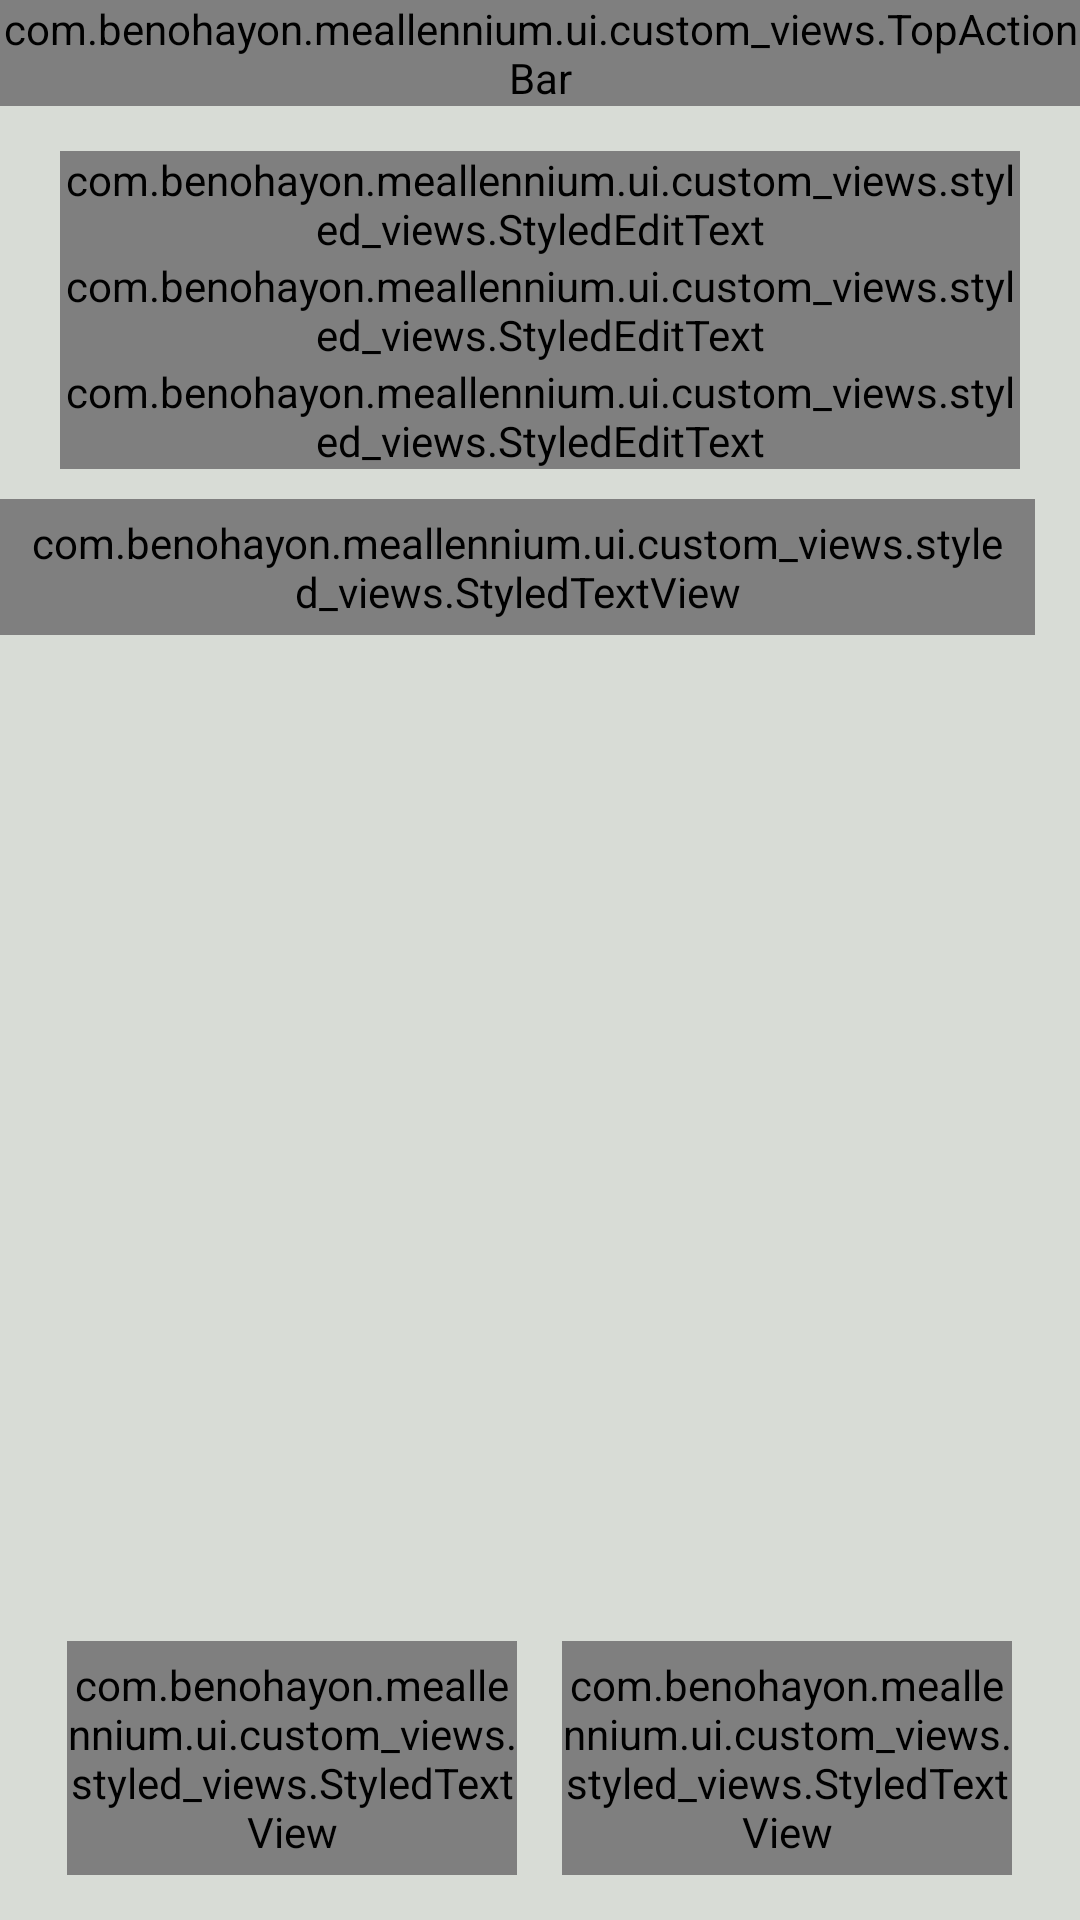

The Android layout XML behind this screen, and the referenced resources:
<!-- AndroidManifest.xml: application theme AppTheme -->
<!-- res/layout/activity_add_post.xml -->
<?xml version="1.0" encoding="utf-8"?>
<FrameLayout xmlns:android="http://schemas.android.com/apk/res/android"
    xmlns:tools="http://schemas.android.com/tools"
    android:layout_width="match_parent"
    android:layout_height="match_parent"
    android:background="@color/lightGrey"
    tools:context=".ui.activities.AddPostActivity">

    <RelativeLayout
        android:layout_width="match_parent"
        android:layout_height="match_parent">

        <com.benohayon.meallennium.ui.custom_views.TopActionBar
            android:id="@+id/addPostActivityAppBar"
            android:layout_width="match_parent"
            android:layout_height="wrap_content"
            android:layout_alignParentTop="true" />

        <FrameLayout
            android:layout_width="match_parent"
            android:layout_height="match_parent"
            android:layout_above="@+id/addPostActivityBottomButtonsFrame"
            android:layout_below="@+id/addPostActivityPictureCaptureButtonsFrame"
            android:layout_centerHorizontal="true"
            android:layout_margin="15dp">

            <ImageView
                android:id="@+id/addPostActivityImageContainer"
                android:layout_width="match_parent"
                android:layout_height="match_parent"
                android:src="@drawable/meallennium_splash"
                android:background="@color/brilliantSilver"/>

        </FrameLayout>

        <LinearLayout
            android:id="@+id/addPostActivityPostDetailsInputFrame"
            android:layout_width="match_parent"
            android:layout_height="wrap_content"
            android:layout_below="@+id/addPostActivityAppBar"
            android:layout_marginStart="20dp"
            android:layout_marginTop="15dp"
            android:layout_marginEnd="20dp"
            android:orientation="vertical">

            <com.google.android.material.textfield.TextInputLayout
                android:layout_width="match_parent"
                android:layout_height="wrap_content">

                <com.benohayon.meallennium.ui.custom_views.styled_views.StyledEditText
                    android:id="@+id/addPostActivityPostTitleEditText"
                    android:layout_width="match_parent"
                    android:layout_height="match_parent"
                    android:hint="@string/add_post_activity_post_title_edit_text_hint"
                    android:inputType="text"
                    android:lines="1" />

            </com.google.android.material.textfield.TextInputLayout>

            <com.google.android.material.textfield.TextInputLayout
                android:layout_width="match_parent"
                android:layout_height="wrap_content">

                <com.benohayon.meallennium.ui.custom_views.styled_views.StyledEditText
                    android:id="@+id/addPostActivityPostSummeryEditText"
                    android:layout_width="match_parent"
                    android:layout_height="match_parent"
                    android:hint="@string/add_post_activity_post_summery_edit_text_hint"
                    android:inputType="text"
                    android:lines="1" />

            </com.google.android.material.textfield.TextInputLayout>

            <com.google.android.material.textfield.TextInputLayout
                android:layout_width="match_parent"
                android:layout_height="wrap_content">

                <com.benohayon.meallennium.ui.custom_views.styled_views.StyledEditText
                    android:id="@+id/addPostActivityPostDescriptionEditText"
                    android:layout_width="match_parent"
                    android:layout_height="match_parent"
                    android:hint="@string/add_post_activity_post_description_edit_text_hint"
                    android:inputType="text|textImeMultiLine" />

            </com.google.android.material.textfield.TextInputLayout>

        </LinearLayout>

        <LinearLayout
            android:id="@+id/addPostActivityPictureCaptureButtonsFrame"
            android:layout_width="wrap_content"
            android:layout_height="wrap_content"
            android:layout_below="@+id/addPostActivityPostDetailsInputFrame"
            android:layout_centerHorizontal="true"
            android:layout_marginTop="10dp"
            android:orientation="horizontal">

            <com.benohayon.meallennium.ui.custom_views.styled_views.StyledTextView
                android:id="@+id/addPostActivityTakePictureButton"
                style="@style/buttonStyle"
                android:layout_width="wrap_content"
                android:layout_height="wrap_content"
                android:layout_marginEnd="15dp"
                android:paddingStart="10dp"
                android:paddingTop="5dp"
                android:paddingEnd="10dp"
                android:paddingBottom="5dp"
                android:text="@string/add_post_activity_take_picture_button_text" />

            <com.benohayon.meallennium.ui.custom_views.styled_views.StyledTextView
                android:id="@+id/addPostActivityPickFromGalleryButton"
                style="@style/buttonStyle"
                android:layout_width="wrap_content"
                android:layout_height="wrap_content"
                android:paddingStart="10dp"
                android:paddingTop="5dp"
                android:paddingEnd="10dp"
                android:paddingBottom="5dp"
                android:text="@string/add_post_activity_pick_from_gallery_button_text" />

        </LinearLayout>

        <LinearLayout
            android:id="@+id/addPostActivityBottomButtonsFrame"
            android:layout_width="wrap_content"
            android:layout_height="wrap_content"
            android:layout_alignParentBottom="true"
            android:layout_centerHorizontal="true"
            android:layout_gravity="center"
            android:layout_marginBottom="15dp"
            android:orientation="horizontal">

            <com.benohayon.meallennium.ui.custom_views.styled_views.StyledTextView
                android:id="@+id/addPostActivityCreateButton"
                style="@style/buttonStyle"
                android:layout_width="150dp"
                android:layout_height="wrap_content"
                android:layout_marginEnd="15dp"
                android:text="@string/add_post_activity_create_button_text" />

            <com.benohayon.meallennium.ui.custom_views.styled_views.StyledTextView
                android:id="@+id/addPostActivityCancelButton"
                style="@style/buttonStyle"
                android:layout_width="150dp"
                android:layout_height="wrap_content"
                android:text="@string/add_post_activity_cancel_button_text" />

        </LinearLayout>

    </RelativeLayout>

    <FrameLayout
        android:layout_width="match_parent"
        android:layout_height="match_parent">

        <ProgressBar
            android:id="@+id/addPostActivityProgressBar"
            android:layout_width="@dimen/app_progress_bar_dimensions"
            android:layout_height="@dimen/app_progress_bar_dimensions"
            android:layout_gravity="center"
            android:visibility="invisible" />

    </FrameLayout>

</FrameLayout>
<!-- resources referenced by this layout -->
<resources>
  <color name="brilliantSilver">#ffa9b0b4</color>
  <color name="lightGrey">#ffd8dcd6</color> // used for app background color
  <dimen name="app_progress_bar_dimensions">50dp</dimen>
  <!-- drawable meallennium_splash: png bitmap (drawable, 267279 bytes) -->
  <string name="add_post_activity_cancel_button_text">Cancel</string>
  <string name="add_post_activity_create_button_text">Create</string>
  <string name="add_post_activity_pick_from_gallery_button_text">Choose From Gallery</string>
  <string name="add_post_activity_post_description_edit_text_hint">Post Description</string>
  <string name="add_post_activity_post_summery_edit_text_hint">Post Summery</string>
  <string name="add_post_activity_post_title_edit_text_hint">Post Title</string>
  <string name="add_post_activity_take_picture_button_text">Take Picture</string>
  <style name="buttonStyle">
          <item name="android:paddingTop">5dp</item>
          <item name="android:paddingBottom">5dp</item>
          <item name="android:background">@drawable/styled_button_background</item>
          <item name="android:gravity">center</item>
          <item name="android:textSize">@dimen/app_button_text_size</item>
      </style>
  <style name="AppTheme" parent="Theme.AppCompat.Light.NoActionBar">
          
          <item name="colorPrimary">@color/colorPrimary</item>
          <item name="colorPrimaryDark">@color/colorPrimaryDark</item>
          <item name="colorAccent">@color/colorAccent</item>
          <item name="windowActionBar">false</item>
          <item name="windowNoTitle">true</item>
          <item name="android:windowSoftInputMode">stateAlwaysHidden</item>
          <item name="colorControlActivated">@color/brilliantBlue</item>
      </style>
  <!-- drawable styled_button_background (drawable) -->
  <?xml version="1.0" encoding="utf-8"?>
  <shape xmlns:android="http://schemas.android.com/apk/res/android">
  
      <solid android:color="@color/concreteSilver" />
      <corners android:radius="30dp" />
      <stroke android:color="@color/buttonBlue" android:width="2.5dp" />
  
  </shape>
  <dimen name="app_button_text_size">19dp</dimen>
  <color name="colorPrimary">#008577</color>
  <color name="colorPrimaryDark">#000000</color>
  <color name="colorAccent">#D81B60</color>
  <color name="brilliantBlue">#ff0075b3</color>
  <color name="concreteSilver">#ffd2d1cd</color>
  <color name="buttonBlue">#ff51BEFC</color>
</resources>
